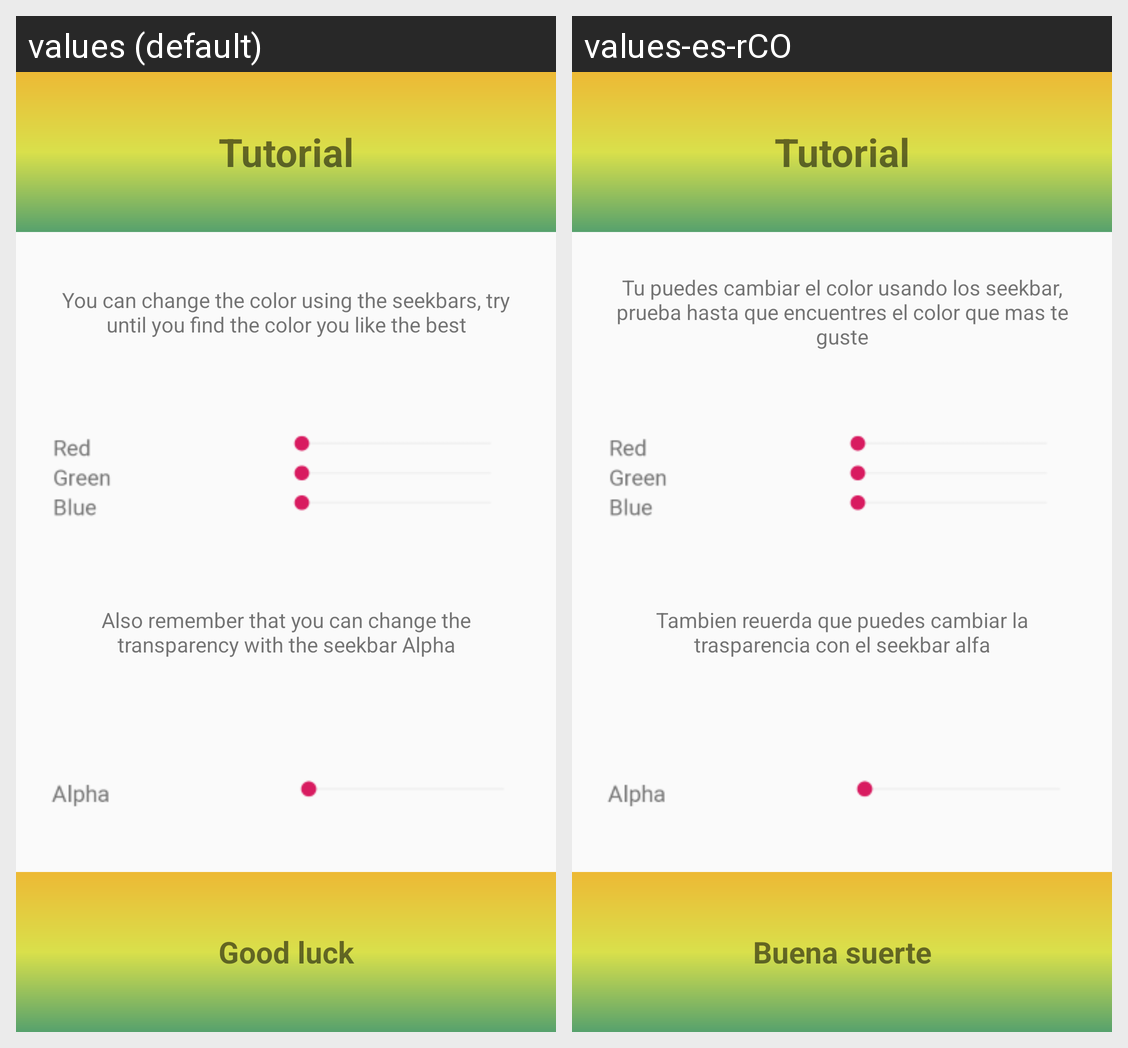

Strings drawn on this Android screen and how each of the app's shown locales translates them:
Android screen res/layout/activity_help.xml rendered under 2 locales, left to right: values (default), values-es-rCO. Device: Nexus 5 (rendered at 1080×1920; each locale shown at half size, 540×960, under a caption strip naming it); theme AppTheme.
Strings drawn on this screen, with the default value and each locale's value (text and hints the layout hard-codes, and strings that could not be matched under every locale, appear in the picture but are not listed):

lblTitle
  values: Tutorial
  values-es-rCO: Tutorial

Text1
  values: You can change the color using the seekbars, try until you find the color you like the best
  values-es-rCO: Tu puedes cambiar el color usando los seekbar, prueba hasta que encuentres el color que mas te guste

Text2
  values: Also remember that you can change the transparency with the seekbar Alpha
  values-es-rCO: Tambien reuerda que puedes cambiar la trasparencia con el seekbar alfa

Text3
  values: Good luck
  values-es-rCO: Buena suerte
